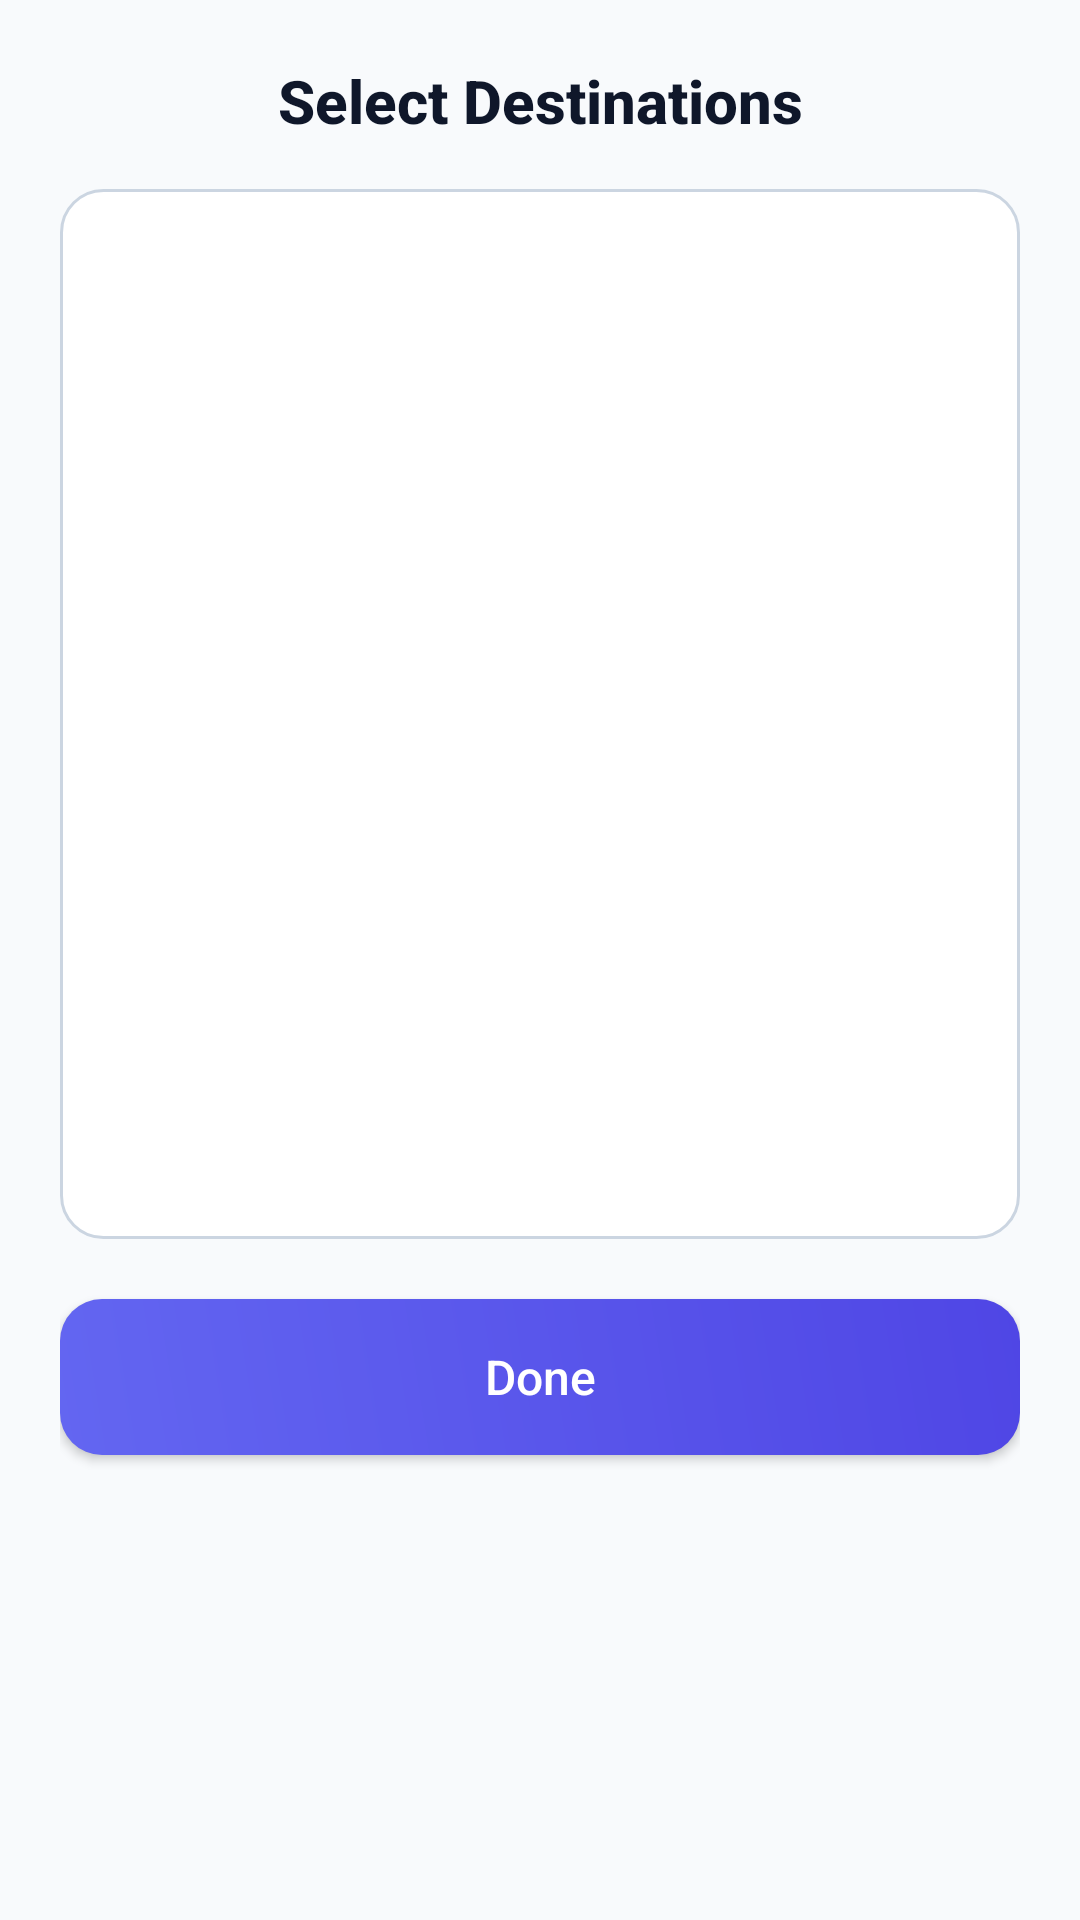

Layout XML and referenced resources for this Android screen:
<!-- AndroidManifest.xml: application theme Theme.TourAndTravelAdmin -->
<!-- res/layout/dialog_select_destinations.xml -->
<?xml version="1.0" encoding="utf-8"?>
<LinearLayout xmlns:android="http://schemas.android.com/apk/res/android"
    android:layout_width="match_parent"
    android:layout_height="wrap_content"
    android:background="#F8FAFC"
    android:orientation="vertical"
    android:padding="20dp">

    
    <TextView
        android:layout_width="match_parent"
        android:layout_height="wrap_content"
        android:layout_marginBottom="16dp"
        android:fontFamily="sans-serif-medium"
        android:gravity="center"
        android:text="Select Destinations"
        android:textColor="#0F172A"
        android:textSize="20sp"
        android:textStyle="bold" />

    
    <androidx.recyclerview.widget.RecyclerView
        android:id="@+id/rvDestinations"
        android:layout_width="match_parent"
        android:layout_height="350dp"
        android:layout_marginBottom="20dp"
        android:background="@drawable/bg_recycler_container"
        android:clipToPadding="false"
        android:padding="8dp"
        android:scrollbars="vertical" />

    
    <androidx.appcompat.widget.AppCompatButton
        android:id="@+id/btnDoneDestinations"
        android:layout_width="match_parent"
        android:layout_height="52dp"
        android:background="@drawable/bg_primary_button"
        android:fontFamily="sans-serif-medium"
        android:padding="12dp"
        android:text="Done"
        android:textAllCaps="false"
        android:textColor="@color/white"
        android:textSize="16sp" />

</LinearLayout>
<!-- resources referenced by this layout -->
<resources>
  <!-- drawable bg_primary_button (drawable) -->
  <?xml version="1.0" encoding="utf-8"?>
  <ripple xmlns:android="http://schemas.android.com/apk/res/android"
      android:color="#33FFFFFF">
      <item>
          <shape android:shape="rectangle">
              <gradient
                  android:angle="45"
                  android:endColor="#4F46E5"
                  android:startColor="#6366F1" />
              <corners android:radius="14dp" />
          </shape>
      </item>
  </ripple>
  <!-- drawable bg_recycler_container (drawable) -->
  <?xml version="1.0" encoding="utf-8"?>
  <shape xmlns:android="http://schemas.android.com/apk/res/android"
      android:shape="rectangle">
      <solid android:color="#FFFFFF" />
      <stroke android:width="1dp" android:color="#CBD5E1" />
      <corners android:radius="14dp" />
  </shape>
  <style name="Theme.TourAndTravelAdmin" parent="Base.Theme.TourAndTravelAdmin" />
  <style name="Base.Theme.TourAndTravelAdmin" parent="Theme.Material3.DayNight.NoActionBar">
          
          
      </style>
  <!-- not gathered from this repository: default colours our renderer supplied (Android Studio template values) -->
  <color name="white">#FFFFFFFF</color>
</resources>
